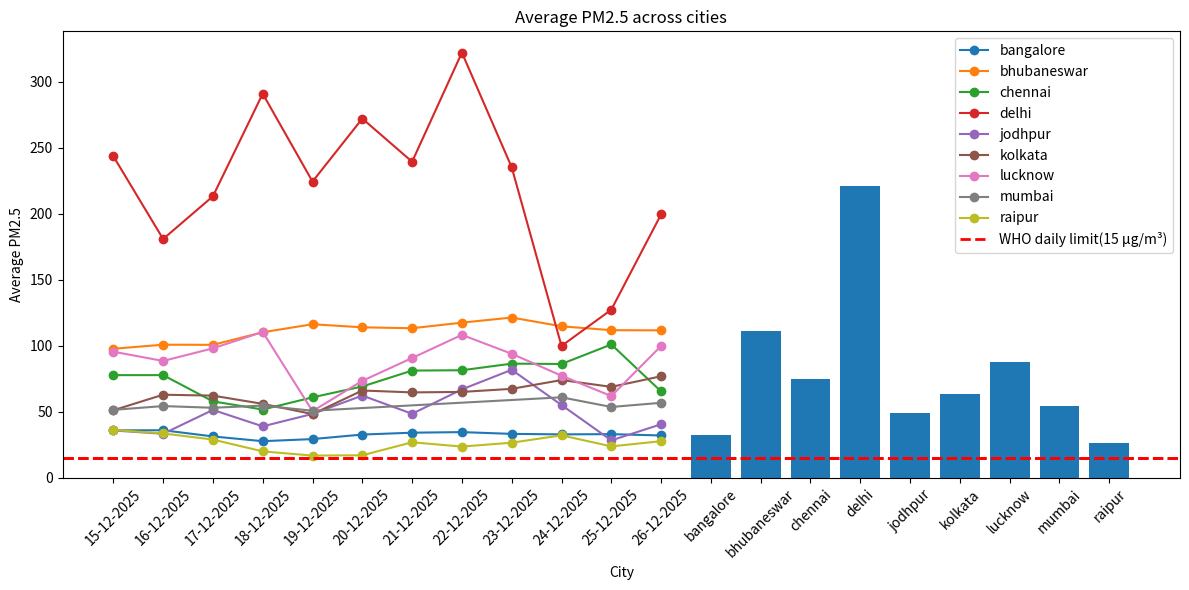
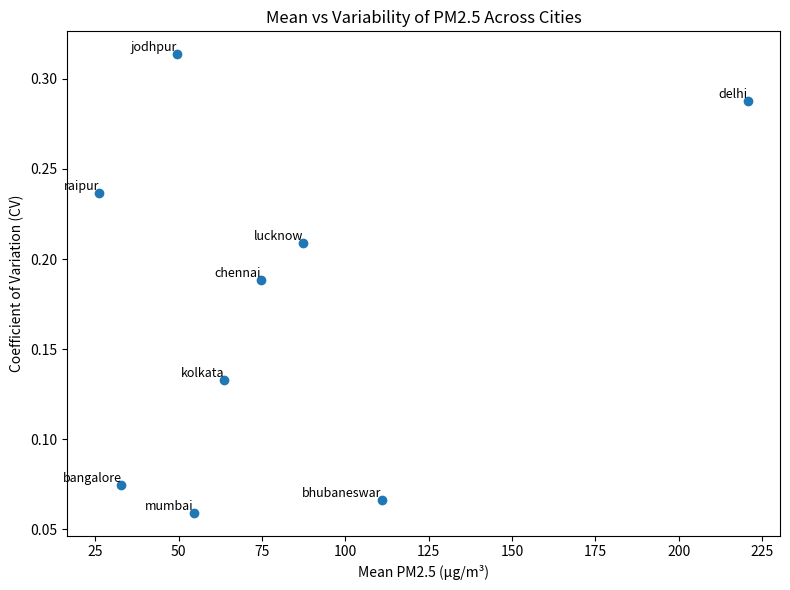

Source code (Python) for these figures, in order:
data={"bangalore":[("15-12-2025",35.961),("16-12-2025",36.075),("17-12-2025",31.390),("18-12-2025",27.773),("19-12-2025",29.384),("20-12-2025",32.807),("21-12-2025",34.218),("22-12-2025",34.655),("23-12-2025",33.319),("24-12-2025",32.941),("25-12-2025",33.123),("26-12-2025",32.108)],
"bhubaneswar":[("15-12-2025",97.763),("16-12-2025",100.821),("17-12-2025",100.723),("18-12-2025",110.232),("19-12-2025",116.319),("20-12-2025",113.983),("21-12-2025",113.294),("22-12-2025",117.522),("23-12-2025",121.386),("24-12-2025",114.766),("25-12-2025",111.802),("26-12-2025",111.694)],
"chennai":[("15-12-2025",77.792),("16-12-2025",77.792),("17-12-2025",57.929),("18-12-2025",51.753),("19-12-2025",60.974),("20-12-2025",69.207),("21-12-2025",81.232),("22-12-2025",81.496),("23-12-2025",86.484),("24-12-2025",86.232),("25-12-2025",101.021),("26-12-2025",65.438)],
"delhi":[("15-12-2025",243.541),("16-12-2025",180.833),("17-12-2025",213.181),("18-12-2025",290.833),("19-12-2025",224.333),("20-12-2025",272.000),("21-12-2025",239.333),("22-12-2025",321.958),("23-12-2025",235.125),("24-12-2025",99.875),("25-12-2025",127.333),("26-12-2025",199.5)],
"jodhpur":[("15-12-2025",35.898),("16-12-2025",33.388),("17-12-2025",51.457),("18-12-2025",39.023),("19-12-2025",48.423),("20-12-2025",62.317),("21-12-2025",48.527),("22-12-2025",67.011),("23-12-2025",81.833),("24-12-2025",55.171),("25-12-2025",28.388),("26-12-2025",40.604)],
"kolkata":[("15-12-2025",51.183),("16-12-2025",62.971),("17-12-2025",62.273),("18-12-2025",56.042),("19-12-2025",48.320),("20-12-2025",66.151),("21-12-2025",64.722),("22-12-2025",65.080),("23-12-2025",67.409),("24-12-2025",74.062),("25-12-2025",68.907),("26-12-2025",76.936)],
"lucknow":[("15-12-2025",95.543),("16-12-2025",88.524),("17-12-2025",98.087),("18-12-2025",110.476),("19-12-2025",50.513),("20-12-2025",73.476),("21-12-2025",90.765),("22-12-2025",108.278),("23-12-2025",93.951),("24-12-2025",77.353),("25-12-2025",61.928),("26-12-2025",99.887)],
"mumbai":[("15-12-2025",51.496),("16-12-2025",54.370),("17-12-2025",53.078),("18-12-2025",54.725),("19-12-2025",50.835),("24-12-2025",61.002),("25-12-2025",53.690),("26-12-2025",56.841)],
"raipur":[("15-12-2025",36.266),("16-12-2025",33.659),("17-12-2025",29.012),("18-12-2025",20.061),("19-12-2025",16.893),("20-12-2025",17.118),("21-12-2025",26.953),("22-12-2025",23.699),("23-12-2025",26.642),("24-12-2025",32.228),("25-12-2025",23.857),("26-12-2025",27.778)]}

#every city's average 
city_average={}
for city, records in data.items():
    values = [v for _,v in records]
    city_average[city] = sum(values) / len(values)
print(city_average)

#Line graph of daily averages of cities
import matplotlib.pyplot as plt
fig,ax=plt.subplots(figsize=(12,6))
for city, records in data.items():
    dates=[d for d, _ in records]
    values=[v for _,v in records]
    ax.plot(dates, values,marker='o',label= city)
ax.set_xlabel('Date')
ax.set_ylabel('PM 2.5 Level(µg/m³)')
ax.set_title("PM2.5 variation over time(city-wise)")
plt.axhline(y=15, linestyle='--', color='red', linewidth=2, label='WHO daily limit(15 µg/m³)')
ax.legend()
plt.tight_layout()
plt.xticks(rotation=30)
plt.show()

#Bar Graph of averages of cities for all days
cities=list(city_average.keys())
avg_values=list(city_average.values())
plt.bar(cities,avg_values)
plt.xlabel("City")
plt.ylabel("Average PM2.5")
plt.title("Average PM2.5 across cities")
plt.axhline(y=15, linestyle='--', color='red', linewidth=2, label='WHO daily limit(15 µg/m³)')
plt.xticks(rotation=45)
plt.tight_layout()
plt.show()


#Coefficient of variation=standard deviation/mean
city_stats={}
for city, records in data.items():
    airpol=[pm for _,pm in records]
    n=len(airpol)
    
    mean=city_average[city]
    #variance
    squared_difference=[(x-mean)**2 for x in airpol]
    variance=sum(squared_difference)/(n-1)
    standard_deviation=variance**0.5
    coefficient_of_variation= standard_deviation/mean
    city_stats[city]={"mean":mean,"coefficient of variation":coefficient_of_variation}
print(city_stats)

#scatter plot
cities = list(city_stats.keys())
means  = [city_stats[city]["mean"] for city in cities]
cvs    = [city_stats[city]["coefficient of variation"]   for city in cities]
fig, ax = plt.subplots(figsize=(8,6))

ax.scatter(means, cvs)
ax.set_xlabel("Mean PM2.5 (µg/m³)")
ax.set_ylabel("Coefficient of Variation (CV)")
ax.set_title("Mean vs Variability of PM2.5 Across Cities")
for city, x, y in zip(cities, means, cvs):
    ax.text(x, y, city, fontsize=9, ha='right', va='bottom')
plt.tight_layout()
plt.show()